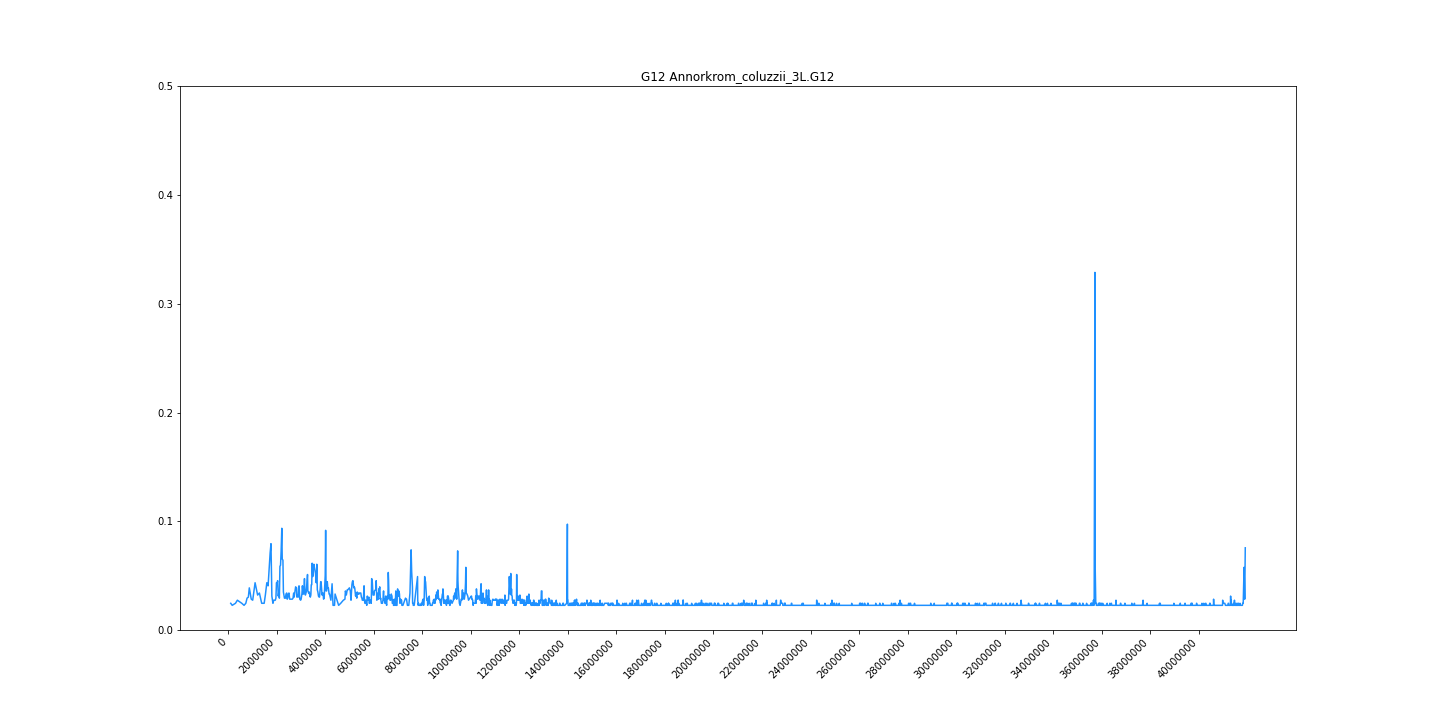

Source data for this figure (header and first rows):
midpoint	G12
106956	0.02457
167746	0.02268
303272	0.02457
380065	0.02741
561930	0.02457
655958	0.02268
728928	0.02457
779894	0.0293
833428	0.03025
872386	0.03875
952583	0.02836
1012651	0.02741
1110630	0.04348
1214910	0.03214
1288212	0.03403
1382632	0.02457
1485126	0.02457
1533950	0.03214
1594660	0.04348
1647112	0.04064
1730985	0.07089
1766026	0.0794
1802056	0.03119
1846536	0.02457
1879393	0.02741
1903060	0.02741
1943324	0.02741
1969190	0.0293
1992141	0.04348
2017870	0.04253
2039330	0.04537
2066210	0.03119
2087736	0.03497
2111308	0.0293
2134952	0.0586
2159327	0.05955
2183372	0.07183
2211548	0.09357
2229790	0.06522
2258496	0.06427
2277602	0.03497
2320508	0.0293
2361027	0.0293
2385920	0.03308
2413016	0.03403
2434454	0.02836
2455344	0.0293
2482313	0.03308
2506266	0.03403
2537634	0.02836
2563532	0.02836
2595136	0.02836
2623683	0.02836
2645936	0.02836
2674600	0.0293
2700940	0.03403
2721006	0.03025
2781102	0.0397
2816412	0.03875
2832668	0.03025
... 5,004 more rows
